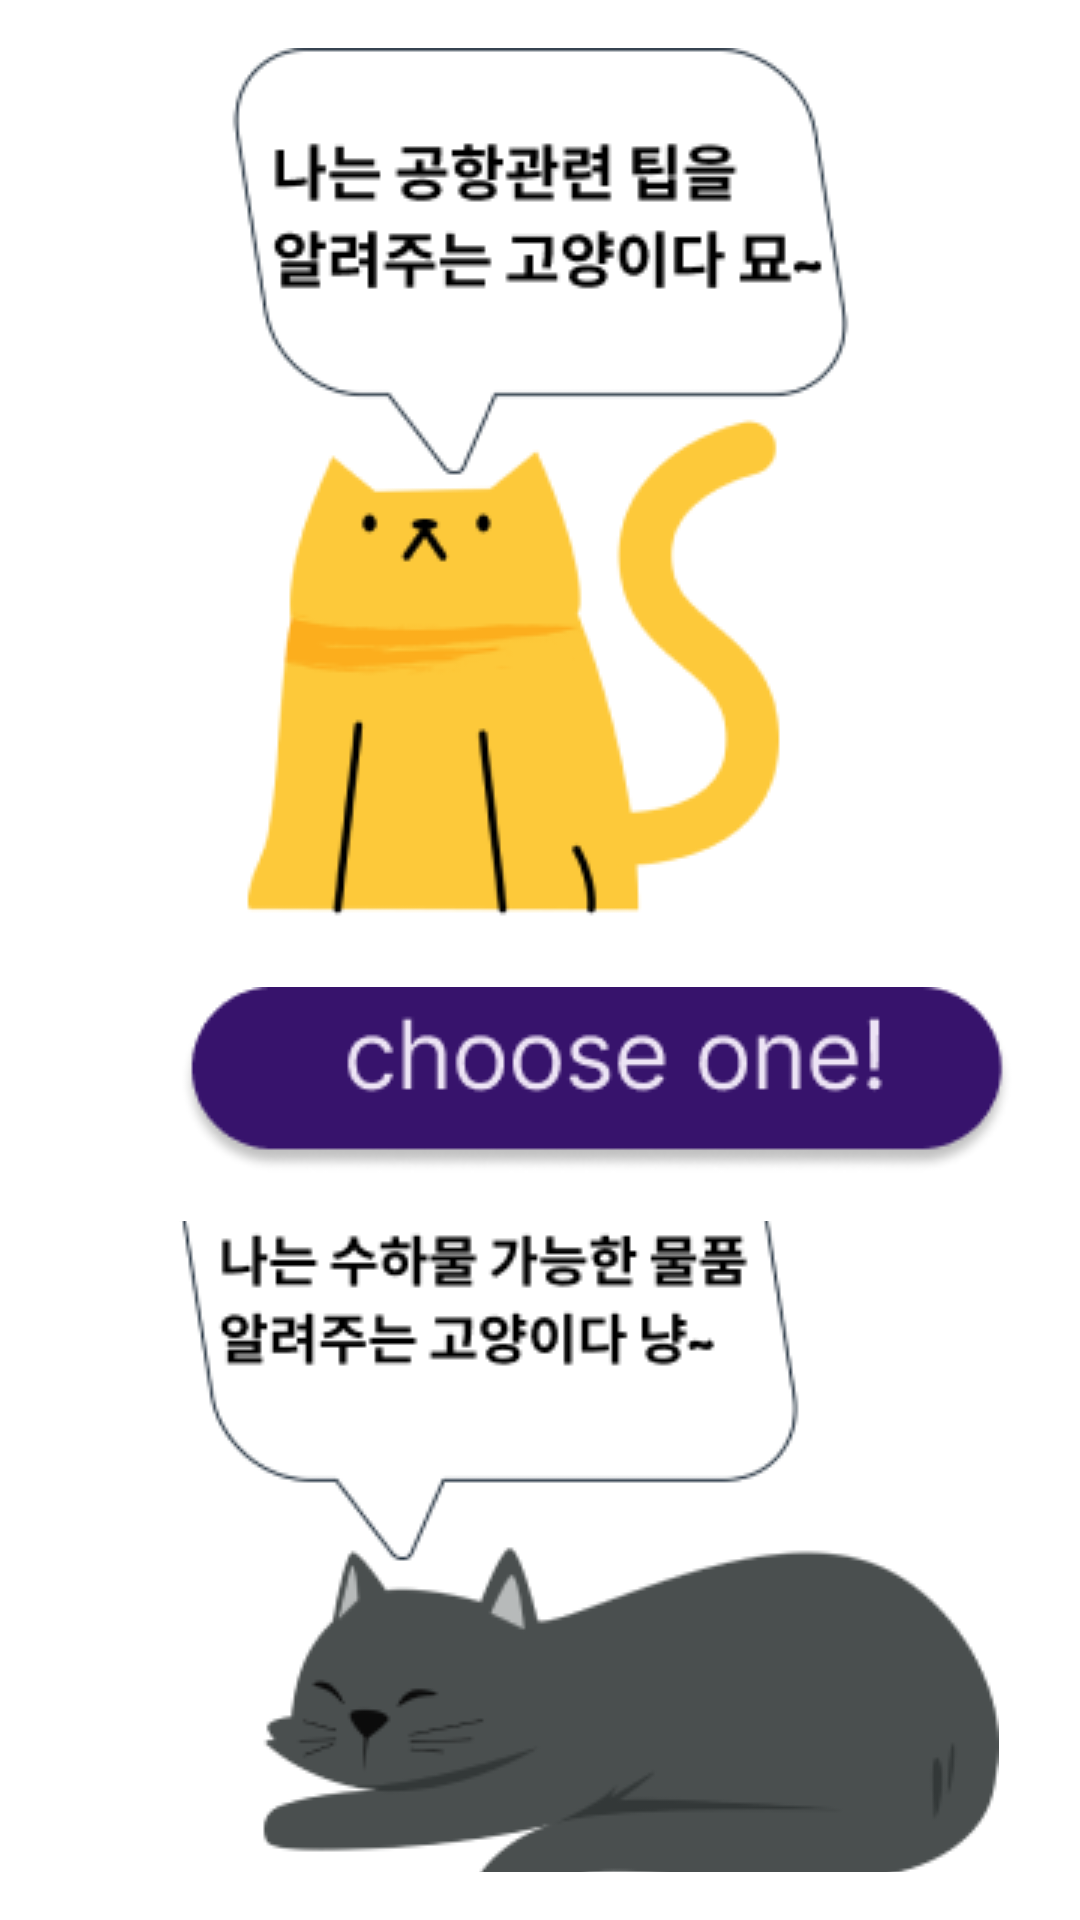

Here is an Android app screen rendered from its layout file. Give the layout XML and the strings, colors and styles it references.
<!-- AndroidManifest.xml: application theme Theme.Cat_airplane -->
<!-- res/layout/activity_choose.xml -->
<?xml version="1.0" encoding="utf-8"?>
<LinearLayout
    xmlns:android="http://schemas.android.com/apk/res/android"
    xmlns:app="http://schemas.android.com/apk/res-auto"
    xmlns:tools="http://schemas.android.com/tools"
    android:layout_width="match_parent"
    android:layout_height="match_parent"
    android:orientation="vertical"
    tools:context=".MainActivity">

    <ImageButton
        android:id="@+id/tipCat"
        android:layout_width="234dp"
        android:layout_height="wrap_content"
        android:layout_gravity="center"
        android:layout_margin="16dp"
        android:background="@android:color/transparent"
        android:src="@drawable/choose_tipcat" />

    <ImageView
        android:id="@+id/btnchoose"
        android:layout_width="451dp"
        android:layout_height="wrap_content"
        android:gravity="center"
        android:src="@drawable/btnchoose" />

    <ImageButton
        android:layout_width="346dp"
        android:layout_height="wrap_content"
        android:layout_gravity="center"
        android:layout_margin="16dp"
        android:background="@android:color/transparent"
        android:src="@drawable/choose_searchcat"
        android:id="@+id/searchCat"/>


</LinearLayout>
<!-- resources referenced by this layout -->
<resources>
  <!-- drawable btnchoose: png bitmap (drawable, 5624 bytes) -->
  <!-- drawable choose_searchcat: png bitmap (drawable, 16908 bytes) -->
  <!-- drawable choose_tipcat: png bitmap (drawable, 18303 bytes) -->
  <style name="Theme.Cat_airplane" parent="Theme.MaterialComponents.DayNight.DarkActionBar">
          
          <item name="colorPrimary">@color/purple_500</item>
          <item name="colorPrimaryVariant">@color/purple_700</item>
          <item name="colorOnPrimary">@color/white</item>
          
          <item name="colorSecondary">@color/teal_200</item>
          <item name="colorSecondaryVariant">@color/teal_700</item>
          <item name="colorOnSecondary">@color/black</item>
          
          <item name="android:statusBarColor" tools:targetApi="l">?attr/colorPrimaryVariant</item>
          
      </style>
  <!-- not gathered from this repository: default colours our renderer supplied (Android Studio template values) -->
  <color name="purple_500">#FF6200EE</color>
  <color name="purple_700">#FF3700B3</color>
  <color name="teal_200">#FF03DAC5</color>
  <color name="teal_700">#FF018786</color>
  <color name="black">#FF000000</color>
  <color name="white">#FFFFFFFF</color>
</resources>
